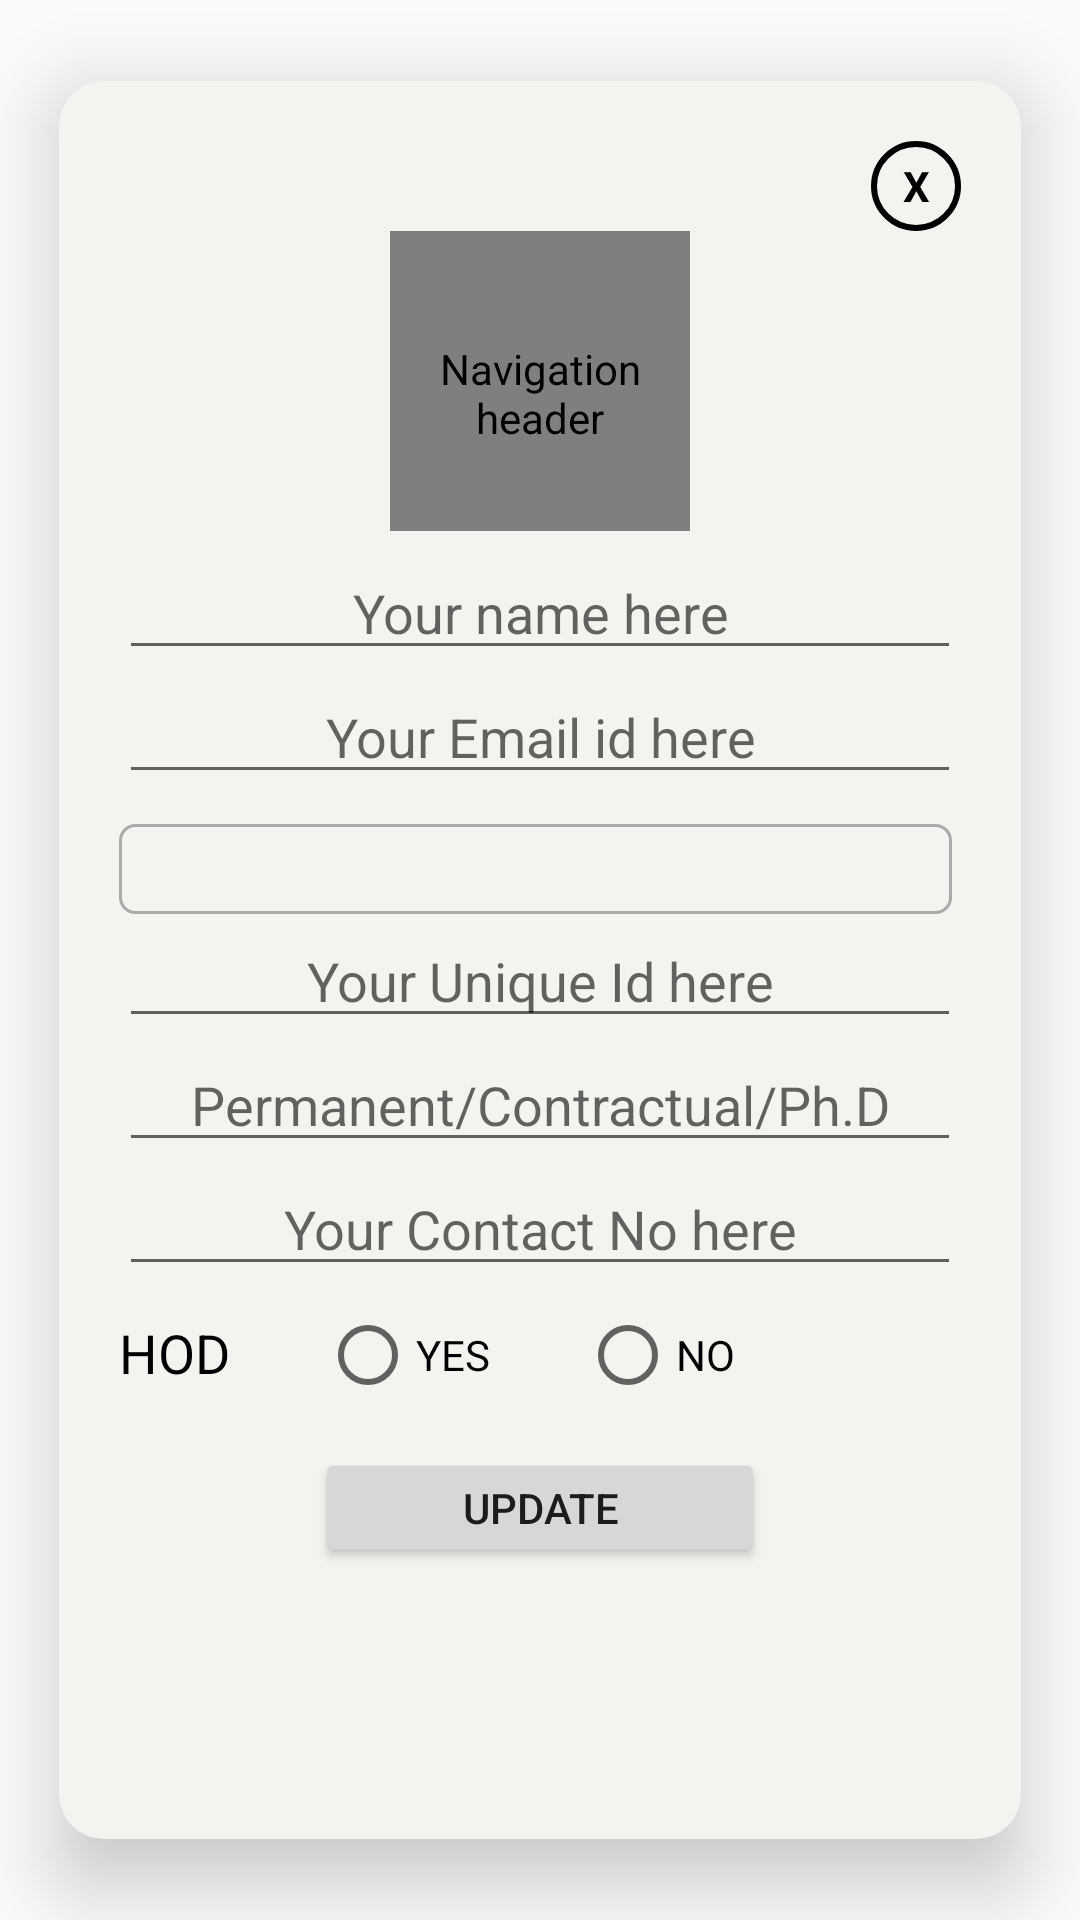

This screen was rendered from an Android layout file. Write that file and the resources it references.
<!-- AndroidManifest.xml: application theme AppTheme -->
<!-- res/layout/facultyprofile.xml -->
<?xml version="1.0" encoding="utf-8"?>

<androidx.cardview.widget.CardView
    xmlns:android="http://schemas.android.com/apk/res/android"
    android:theme="@style/AppTheme.NoActionBar"
    android:layout_width="375dp"
    android:layout_height="700dp"
    xmlns:app="http://schemas.android.com/apk/res-auto"
    android:layout_gravity="center"
    app:cardBackgroundColor="#F3F4EF"
    android:foreground="?android:attr/selectableItemBackground"
    app:cardUseCompatPadding="true"
    app:cardElevation="15dp"
    android:layout_margin="15dp"
    app:cardCornerRadius="15dp">

    <ScrollView
        android:layout_width="match_parent"
        android:layout_height="match_parent">
        <LinearLayout
            android:layout_width="match_parent"
            android:layout_height="wrap_content"
            android:orientation="vertical"
            android:padding="20dp">

            <TextView
                android:id="@+id/close"
                android:layout_width="30dp"
                android:layout_height="30dp"
                android:textColor="#000"
                android:text="X"
                android:textStyle="bold"
                android:layout_gravity="end"
                android:gravity="center"
                android:background="@drawable/circle"/>

            <de.hdodenhof.circleimageview.CircleImageView
                android:id="@+id/profileImage1"
                android:layout_width="100dp"
                android:layout_height="100dp"
                app:civ_border_width="2dp"
                app:civ_border_color="#000"
                android:contentDescription="@string/nav_header_desc"
                android:paddingTop="@dimen/nav_header_vertical_spacing"
                android:src="@drawable/user"
                android:layout_gravity="center"/>

            <EditText
                android:id="@+id/nameP"
                android:layout_width="match_parent"
                android:layout_height="wrap_content"
                android:hint="Your name here"
                android:gravity="center"
                android:layout_marginTop="5dp"/>

            <EditText
                android:id="@+id/emailP"
                android:layout_width="match_parent"
                android:layout_height="wrap_content"
                android:hint="Your Email id here" android:gravity="center"
                android:inputType="textEmailAddress"/>

            <RelativeLayout
                android:id="@+id/rl2"
                android:layout_width="match_parent"
                android:layout_height="wrap_content"
                android:layout_marginRight="3dp"
                android:layout_weight=".28"
                android:background="@drawable/background"
                android:layout_marginTop="10dp">

                <Spinner
                    android:layout_marginRight="15dp"
                    android:id="@+id/deptP"
                    android:layout_width="match_parent"
                    android:layout_height="wrap_content"
                    android:layout_centerVertical="true"
                    android:layout_gravity="center"
                    android:background="@android:color/transparent"
                    android:gravity="center"
                    android:layout_marginLeft="15dp"
                    android:spinnerMode="dropdown"
                    android:contextClickable="true"
                    android:focusable="false"/>

                <ImageView
                    android:layout_width="wrap_content"
                    android:layout_height="30dp"
                    android:layout_alignParentRight="true"
                    android:layout_centerVertical="true"
                    android:layout_gravity="center"
                    android:src="@drawable/drop"/>
            </RelativeLayout>


            <EditText
                android:id="@+id/uniqueIdP"
                android:layout_width="match_parent"
                android:layout_height="wrap_content"
                android:hint="Your Unique Id here"
                android:gravity="center"
                android:editable="false"
                android:focusable="false"/>

            <EditText
                android:id="@+id/typeP"
                android:layout_width="match_parent"
                android:layout_height="wrap_content"
                android:hint="Permanent/Contractual/Ph.D"
                android:gravity="center"
                android:editable="false"
                android:focusable="false"/>

            <EditText
                android:id="@+id/contact_noP"
                android:layout_width="match_parent"
                android:layout_height="wrap_content"
                android:hint="Your Contact No here"
                android:gravity="center"
                android:inputType="number"
                android:maxLength="10"/>

            <RelativeLayout
                android:layout_width="wrap_content"
                android:layout_height="wrap_content">

                <TextView
                    android:id="@+id/isHOD"
                    android:layout_width="wrap_content"
                    android:layout_height="wrap_content"
                    android:text="HOD"
                    android:textSize="18dp"
                    android:textColor="#000"
                    android:layout_marginTop="10dp"/>

                <RadioButton
                    android:id="@+id/yHOD"
                    android:layout_width="wrap_content"
                    android:layout_height="wrap_content"
                    android:text="YES"
                    android:layout_toRightOf="@+id/isHOD"
                    android:layout_marginLeft="30dp"
                    android:layout_marginTop="7dp"
                    android:textColor="#000"
                    android:clickable="false"/>

                <RadioButton
                    android:id="@+id/nHOD"
                    android:layout_width="wrap_content"
                    android:layout_height="wrap_content"
                    android:text="NO"
                    android:layout_toRightOf="@+id/yHOD"
                    android:layout_marginLeft="30dp"
                    android:layout_alignTop="@id/yHOD"
                    android:textColor="#000"
                    android:clickable="false"/>


            </RelativeLayout>

            <Button
                android:id="@+id/save"
                android:layout_width="150dp"
                android:layout_height="40dp"
                android:layout_gravity="center"
                android:layout_marginTop="15dp"
                android:text="UPDATE" />
        </LinearLayout>
    </ScrollView>

</androidx.cardview.widget.CardView>
<!-- resources referenced by this layout -->
<resources>
  <dimen name="nav_header_vertical_spacing">8dp</dimen>
  <!-- drawable background (drawable) -->
  <?xml version="1.0" encoding="utf-8"?>
  
  <shape xmlns:android="http://schemas.android.com/apk/res/android">
      <solid android:color="@android:color/transparent"/>
      <corners android:radius="5dp" />
      <stroke
          android:width="1dp"
          android:color="@android:color/darker_gray" />
  </shape>
  <!-- drawable circle (drawable) -->
  <?xml version="1.0" encoding="utf-8"?>
  
  <shape android:shape="oval" xmlns:android="http://schemas.android.com/apk/res/android">
  <stroke android:width="2dp"/>
  </shape>
  <string name="nav_header_desc">Navigation header</string>
  <style name="AppTheme.NoActionBar">
          <item name="windowActionBar">false</item>
          <item name="windowNoTitle">true</item>
      </style>
  <style name="AppTheme" parent="Theme.AppCompat.Light.DarkActionBar">
          
          <item name="colorPrimary">@color/colorPrimary</item>
          <item name="colorPrimaryDark">@color/colorPrimaryDark</item>
          <item name="colorAccent">@color/colorAccent</item>
          <item name="android:windowAnimationStyle">@style/CustomActivityAnimation</item>
      </style>
  <color name="colorPrimary">#6200EE</color>
  <color name="colorPrimaryDark">#3700B3</color>
  <color name="colorAccent">#03DAC5</color>
  <style name="CustomActivityAnimation" parent="@android:style/Animation.Activity">
          <item name="android:activityOpenEnterAnimation">@anim/slide_in_right</item>
          <item name="android:activityOpenExitAnimation">@anim/slide_out_left</item>
          <item name="android:activityCloseEnterAnimation">@anim/slide_in_left</item>
          <item name="android:activityCloseExitAnimation">@anim/slide_out_right</item>
      </style>
</resources>
